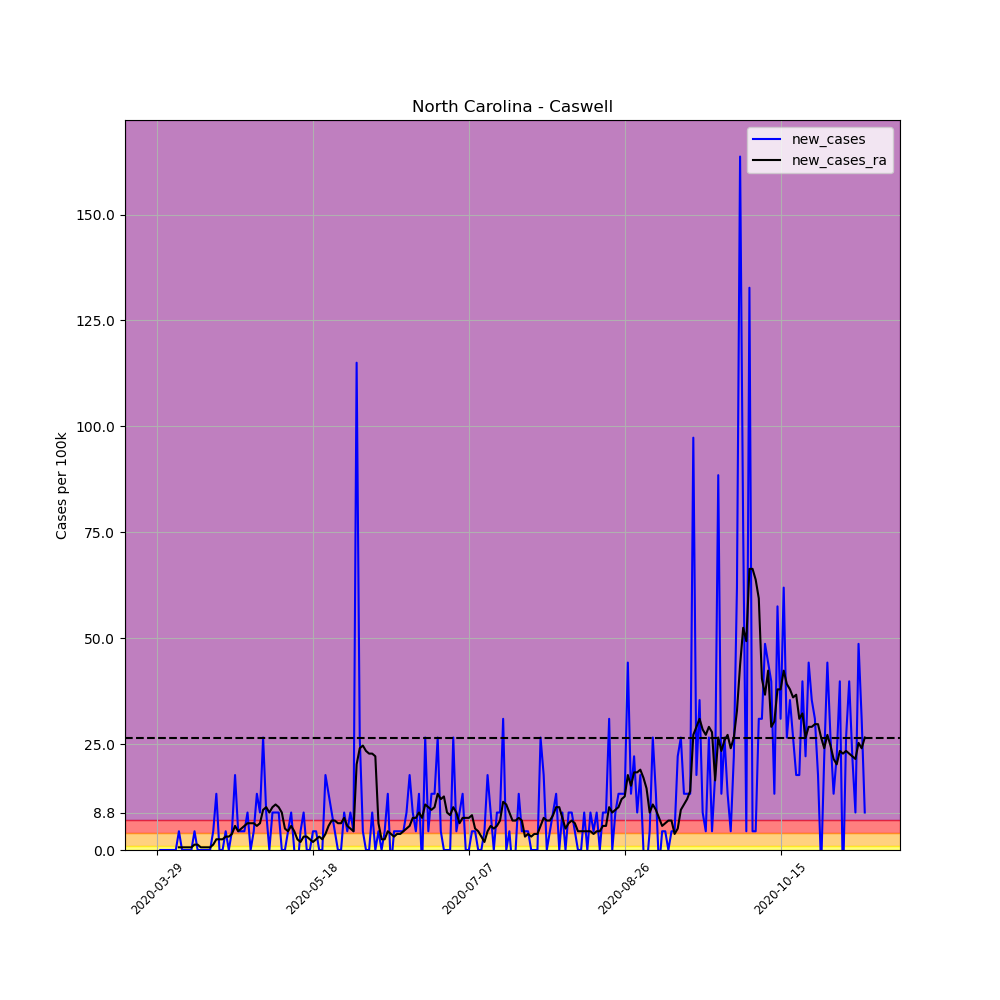

Data behind this chart, as committed beside it:
, date, county, state, fips, cases, deaths, COUNTY, STNAME, CTYNAME, POPESTIMATE2019, per_100k, per_100k_ra, new_cases, new_cases_ra
450816, 2020-03-29, Caswell, North Carolina, 37033, 1, 0, 33, North Carolina, Caswell, 22604, 4.424, , , 
450817, 2020-03-30, Caswell, North Carolina, 37033, 1, 0, 33, North Carolina, Caswell, 22604, 4.424, , 0.0, 
450818, 2020-03-31, Caswell, North Carolina, 37033, 1, 0, 33, North Carolina, Caswell, 22604, 4.424, , 0.0, 
450819, 2020-04-01, Caswell, North Carolina, 37033, 1, 0, 33, North Carolina, Caswell, 22604, 4.424, , 0.0, 
450820, 2020-04-02, Caswell, North Carolina, 37033, 1, 0, 33, North Carolina, Caswell, 22604, 4.424, , 0.0, 
450821, 2020-04-03, Caswell, North Carolina, 37033, 1, 0, 33, North Carolina, Caswell, 22604, 4.424, , 0.0, 
450822, 2020-04-04, Caswell, North Carolina, 37033, 1, 0, 33, North Carolina, Caswell, 22604, 4.424, 4.424, 0.0, 
450823, 2020-04-05, Caswell, North Carolina, 37033, 2, 0, 33, North Carolina, Caswell, 22604, 8.848, 5.056, 4.424, 0.632
450824, 2020-04-06, Caswell, North Carolina, 37033, 2, 0, 33, North Carolina, Caswell, 22604, 8.848, 5.688, 0.0, 0.632
450825, 2020-04-07, Caswell, North Carolina, 37033, 2, 0, 33, North Carolina, Caswell, 22604, 8.848, 6.32, 0.0, 0.632
450826, 2020-04-08, Caswell, North Carolina, 37033, 2, 0, 33, North Carolina, Caswell, 22604, 8.848, 6.952, 0.0, 0.632
450827, 2020-04-09, Caswell, North Carolina, 37033, 2, 0, 33, North Carolina, Caswell, 22604, 8.848, 7.584, 0.0, 0.632
450828, 2020-04-10, Caswell, North Carolina, 37033, 3, 0, 33, North Carolina, Caswell, 22604, 13.27, 8.848, 4.424, 1.264
450829, 2020-04-11, Caswell, North Carolina, 37033, 3, 0, 33, North Carolina, Caswell, 22604, 13.27, 10.11, 0.0, 1.264
450830, 2020-04-12, Caswell, North Carolina, 37033, 3, 0, 33, North Carolina, Caswell, 22604, 13.27, 10.74, 0.0, 0.632
450831, 2020-04-13, Caswell, North Carolina, 37033, 3, 0, 33, North Carolina, Caswell, 22604, 13.27, 11.38, 0.0, 0.632
450832, 2020-04-14, Caswell, North Carolina, 37033, 3, 0, 33, North Carolina, Caswell, 22604, 13.27, 12.01, 0.0, 0.632
450833, 2020-04-15, Caswell, North Carolina, 37033, 3, 0, 33, North Carolina, Caswell, 22604, 13.27, 12.64, 0.0, 0.632
450834, 2020-04-16, Caswell, North Carolina, 37033, 4, 0, 33, North Carolina, Caswell, 22604, 17.7, 13.9, 4.424, 1.264
450835, 2020-04-17, Caswell, North Carolina, 37033, 7, 0, 33, North Carolina, Caswell, 22604, 30.97, 16.43, 13.27, 2.528
450836, 2020-04-18, Caswell, North Carolina, 37033, 7, 0, 33, North Carolina, Caswell, 22604, 30.97, 18.96, 0.0, 2.528
450837, 2020-04-19, Caswell, North Carolina, 37033, 7, 0, 33, North Carolina, Caswell, 22604, 30.97, 21.49, 0.0, 2.528
450838, 2020-04-20, Caswell, North Carolina, 37033, 8, 0, 33, North Carolina, Caswell, 22604, 35.39, 24.65, 4.424, 3.16
450839, 2020-04-21, Caswell, North Carolina, 37033, 8, 0, 33, North Carolina, Caswell, 22604, 35.39, 27.81, 0.0, 3.16
450840, 2020-04-22, Caswell, North Carolina, 37033, 9, 0, 33, North Carolina, Caswell, 22604, 39.82, 31.6, 4.424, 3.792
450841, 2020-04-23, Caswell, North Carolina, 37033, 13, 0, 33, North Carolina, Caswell, 22604, 57.51, 37.29, 17.7, 5.688
450842, 2020-04-24, Caswell, North Carolina, 37033, 14, 0, 33, North Carolina, Caswell, 22604, 61.94, 41.71, 4.424, 4.424
450843, 2020-04-25, Caswell, North Carolina, 37033, 15, 0, 33, North Carolina, Caswell, 22604, 66.36, 46.77, 4.424, 5.056
450844, 2020-04-26, Caswell, North Carolina, 37033, 16, 0, 33, North Carolina, Caswell, 22604, 70.78, 52.46, 4.424, 5.688
450845, 2020-04-27, Caswell, North Carolina, 37033, 18, 0, 33, North Carolina, Caswell, 22604, 79.63, 58.78, 8.848, 6.32
450846, 2020-04-28, Caswell, North Carolina, 37033, 18, 0, 33, North Carolina, Caswell, 22604, 79.63, 65.1, 0.0, 6.32
450847, 2020-04-29, Caswell, North Carolina, 37033, 19, 0, 33, North Carolina, Caswell, 22604, 84.06, 71.42, 4.424, 6.32
450848, 2020-04-30, Caswell, North Carolina, 37033, 22, 0, 33, North Carolina, Caswell, 22604, 97.33, 77.1, 13.27, 5.688
450849, 2020-05-01, Caswell, North Carolina, 37033, 24, 0, 33, North Carolina, Caswell, 22604, 106.2, 83.42, 8.848, 6.32
450850, 2020-05-02, Caswell, North Carolina, 37033, 30, 0, 33, North Carolina, Caswell, 22604, 132.7, 92.9, 26.54, 9.48
450851, 2020-05-03, Caswell, North Carolina, 37033, 32, 0, 33, North Carolina, Caswell, 22604, 141.6, 103, 8.848, 10.11
450852, 2020-05-04, Caswell, North Carolina, 37033, 32, 0, 33, North Carolina, Caswell, 22604, 141.6, 111.9, 0.0, 8.848
450853, 2020-05-05, Caswell, North Carolina, 37033, 34, 0, 33, North Carolina, Caswell, 22604, 150.4, 122, 8.848, 10.11
450854, 2020-05-06, Caswell, North Carolina, 37033, 36, 0, 33, North Carolina, Caswell, 22604, 159.3, 132.7, 8.848, 10.74
450855, 2020-05-07, Caswell, North Carolina, 37033, 38, 0, 33, North Carolina, Caswell, 22604, 168.1, 142.8, 8.848, 10.11
450856, 2020-05-08, Caswell, North Carolina, 37033, 38, 1, 33, North Carolina, Caswell, 22604, 168.1, 151.7, 0.0, 8.848
450857, 2020-05-09, Caswell, North Carolina, 37033, 38, 1, 33, North Carolina, Caswell, 22604, 168.1, 156.7, 0.0, 5.056
450858, 2020-05-10, Caswell, North Carolina, 37033, 39, 1, 33, North Carolina, Caswell, 22604, 172.5, 161.2, 4.424, 4.424
450859, 2020-05-11, Caswell, North Carolina, 37033, 41, 1, 33, North Carolina, Caswell, 22604, 181.4, 166.8, 8.848, 5.688
450860, 2020-05-12, Caswell, North Carolina, 37033, 41, 1, 33, North Carolina, Caswell, 22604, 181.4, 171.3, 0.0, 4.424
450861, 2020-05-13, Caswell, North Carolina, 37033, 40, 1, 33, North Carolina, Caswell, 22604, 177, 173.8, -4.424, 2.528
450862, 2020-05-14, Caswell, North Carolina, 37033, 41, 1, 33, North Carolina, Caswell, 22604, 181.4, 175.7, 4.424, 1.896
450863, 2020-05-15, Caswell, North Carolina, 37033, 43, 1, 33, North Carolina, Caswell, 22604, 190.2, 178.9, 8.848, 3.16
450864, 2020-05-16, Caswell, North Carolina, 37033, 43, 1, 33, North Carolina, Caswell, 22604, 190.2, 182, 0.0, 3.16
450865, 2020-05-17, Caswell, North Carolina, 37033, 43, 1, 33, North Carolina, Caswell, 22604, 190.2, 184.5, 0.0, 2.528
450866, 2020-05-18, Caswell, North Carolina, 37033, 44, 1, 33, North Carolina, Caswell, 22604, 194.7, 186.4, 4.424, 1.896
450867, 2020-05-19, Caswell, North Carolina, 37033, 45, 1, 33, North Carolina, Caswell, 22604, 199.1, 189, 4.424, 2.528
450868, 2020-05-20, Caswell, North Carolina, 37033, 45, 1, 33, North Carolina, Caswell, 22604, 199.1, 192.1, 0.0, 3.16
450869, 2020-05-21, Caswell, North Carolina, 37033, 45, 1, 33, North Carolina, Caswell, 22604, 199.1, 194.7, 0.0, 2.528
450870, 2020-05-22, Caswell, North Carolina, 37033, 49, 1, 33, North Carolina, Caswell, 22604, 216.8, 198.4, 17.7, 3.792
450871, 2020-05-23, Caswell, North Carolina, 37033, 52, 1, 33, North Carolina, Caswell, 22604, 230, 204.1, 13.27, 5.688
450872, 2020-05-24, Caswell, North Carolina, 37033, 54, 1, 33, North Carolina, Caswell, 22604, 238.9, 211.1, 8.848, 6.952
450873, 2020-05-25, Caswell, North Carolina, 37033, 55, 1, 33, North Carolina, Caswell, 22604, 243.3, 218, 4.424, 6.952
450874, 2020-05-26, Caswell, North Carolina, 37033, 55, 1, 33, North Carolina, Caswell, 22604, 243.3, 224.4, 0.0, 6.32
450875, 2020-05-27, Caswell, North Carolina, 37033, 55, 1, 33, North Carolina, Caswell, 22604, 243.3, 230.7, 0.0, 6.32
... 168 more rows
